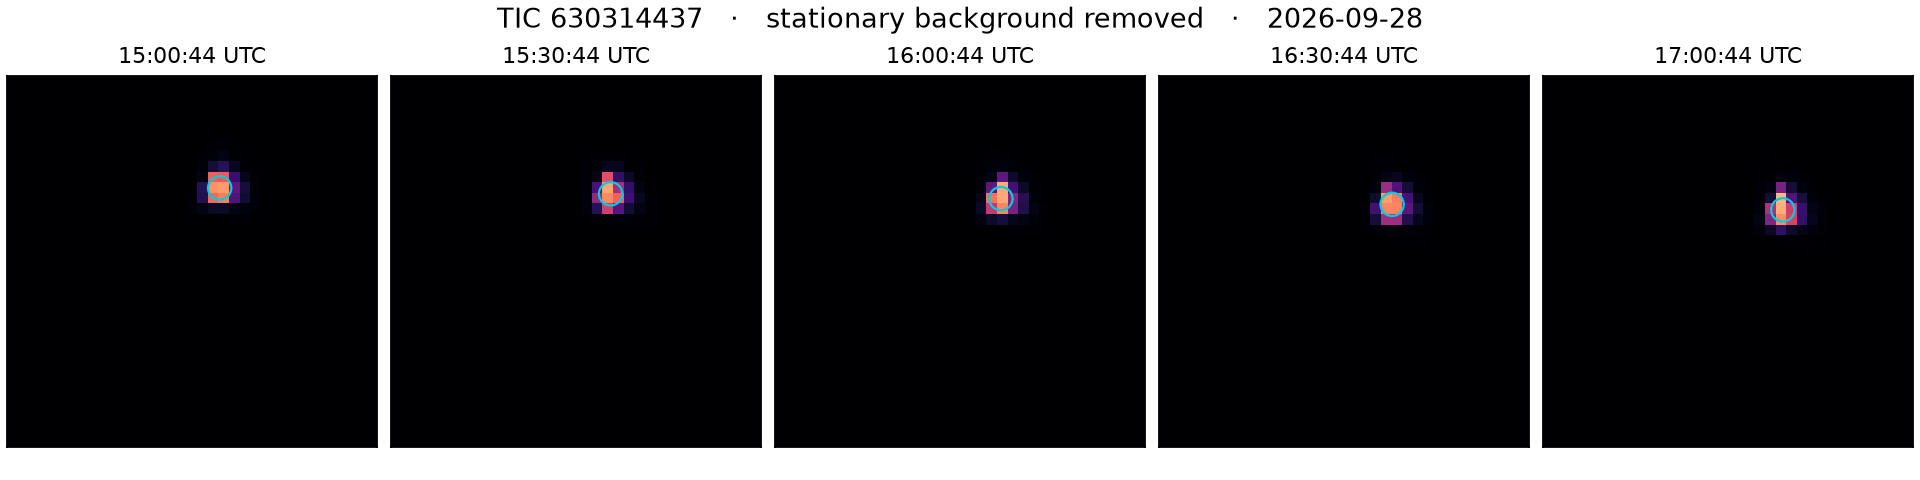

Values plotted in this chart, from the file beside it:
tic, sector, utc, jd_utc, ra_deg, dec_deg, x, y, amplitude_e_s, ffi
630314437, 108, 2026-09-28T15:00:44.811, 2461312, 25.88, -1.856, 19.61, 23.96, 100884, tess2026271145906-s0108-1-3-0310-s_ffi
630314437, 108, 2026-09-28T15:30:44.810, 2461312, 25.87, -1.859, 20.27, 23.41, 89927, tess2026271152906-s0108-1-3-0310-s_ffi
630314437, 108, 2026-09-28T16:00:44.810, 2461312, 25.87, -1.861, 20.86, 22.95, 96695, tess2026271155906-s0108-1-3-0310-s_ffi
630314437, 108, 2026-09-28T16:30:44.809, 2461312, 25.86, -1.863, 21.54, 22.41, 97406, tess2026271162906-s0108-1-3-0310-s_ffi
630314437, 108, 2026-09-28T17:00:44.808, 2461312, 25.86, -1.865, 22.17, 21.89, 94027, tess2026271165906-s0108-1-3-0310-s_ffi
